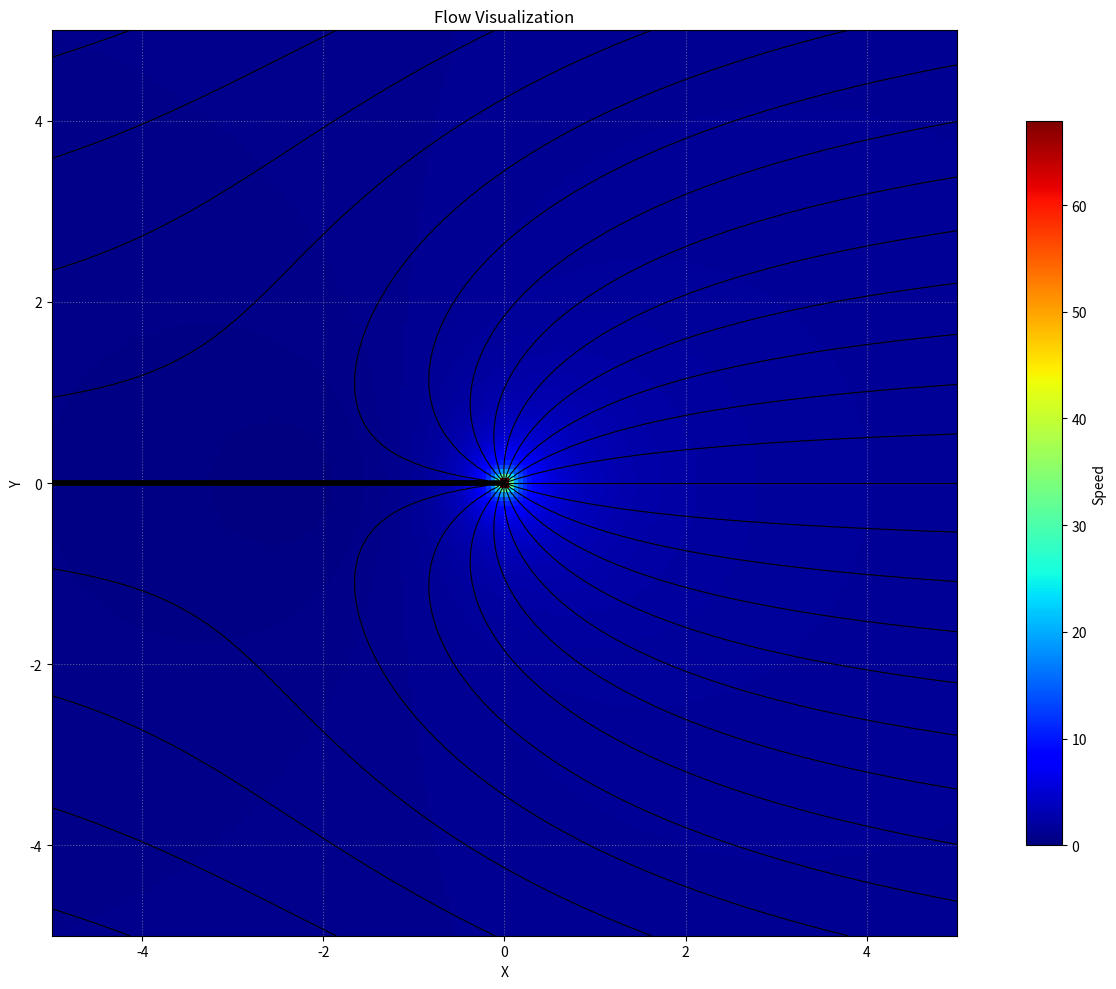

Write the Python code that produced this figure.
import numpy as np
import matplotlib.pyplot as plt

# defining grid
x = np.linspace(-5, 5, 200)
y = np.linspace(-5, 5, 200)
X, Y = np.meshgrid(x, y)

# setting flow params
U = 1.0          # uniform flow rate
Lambda = 15.0     # source/sink volume flow rate
mu = 1.5         # doublet volume flow rate
Gamma = 5.0     # vortex circulation rate

# defining fields
psi = np.zeros_like(X)
u = np.zeros_like(X)
v = np.zeros_like(X)

# division-by-zero protection
r_sq = X**2 + Y**2
r_sq = np.where(r_sq < 1e-10, 1e-10, r_sq)  
r = np.sqrt(r_sq)
theta = np.arctan2(Y, X)

# flow functions
def uniform_flow(U):
    u = U * np.ones_like(X)
    v = np.zeros_like(X)
    psi = U * Y
    return u, v, psi

def source_sink(Lambda):
    u = (Lambda / (2 * np.pi)) * X / r_sq
    v = (Lambda / (2 * np.pi)) * Y / r_sq
    psi = (Lambda / (2 * np.pi)) * theta
    return u, v, psi

def vortex(Gamma):
    u = (Gamma / (2 * np.pi)) * (-Y) / r_sq
    v = (Gamma / (2 * np.pi)) * X / r_sq
    psi = (Gamma / (2 * np.pi)) * np.log(r)
    return u, v, psi

def doublet(mu):
    u = (-mu / r_sq) * (1 - 2 * (X**2) / r_sq)
    v = (-mu / r_sq) * (-2 * X * Y / r_sq)
    psi = (-mu * Y) / r_sq
    return u, v, psi

# flow superposition (uncomment ones you need)
components = [
    uniform_flow(U),
    source_sink(Lambda),
    # vortex(Gamma),
    # doublet(mu)
]

for comp in components:
    u_comp, v_comp, psi_comp = comp
    u += u_comp
    v += v_comp
    psi += psi_comp

speed = np.sqrt(u**2 + v**2)

# visualization
plt.figure(figsize=(14, 10))

# velocity potential
speed_plot = plt.pcolormesh(
    X, Y, speed,
    cmap='jet',         
    shading='auto',     
    vmin=0,             
    vmax=speed.max()    
)
plt.colorbar(speed_plot, label='Speed', shrink=0.8)

# stream function
streamlines = plt.contour(
    X, Y, psi,
    levels=30,          # change number to make lines denser
    colors='black',     
    linewidths=0.8,     
    linestyles='solid'  
)

plt.title('Flow Visualization')
plt.xlabel('X')
plt.ylabel('Y')
plt.gca().set_aspect('equal')
plt.xlim(-5, 5)
plt.ylim(-5, 5)
plt.grid(True, linestyle=':', alpha=0.5)
plt.tight_layout()
plt.show()